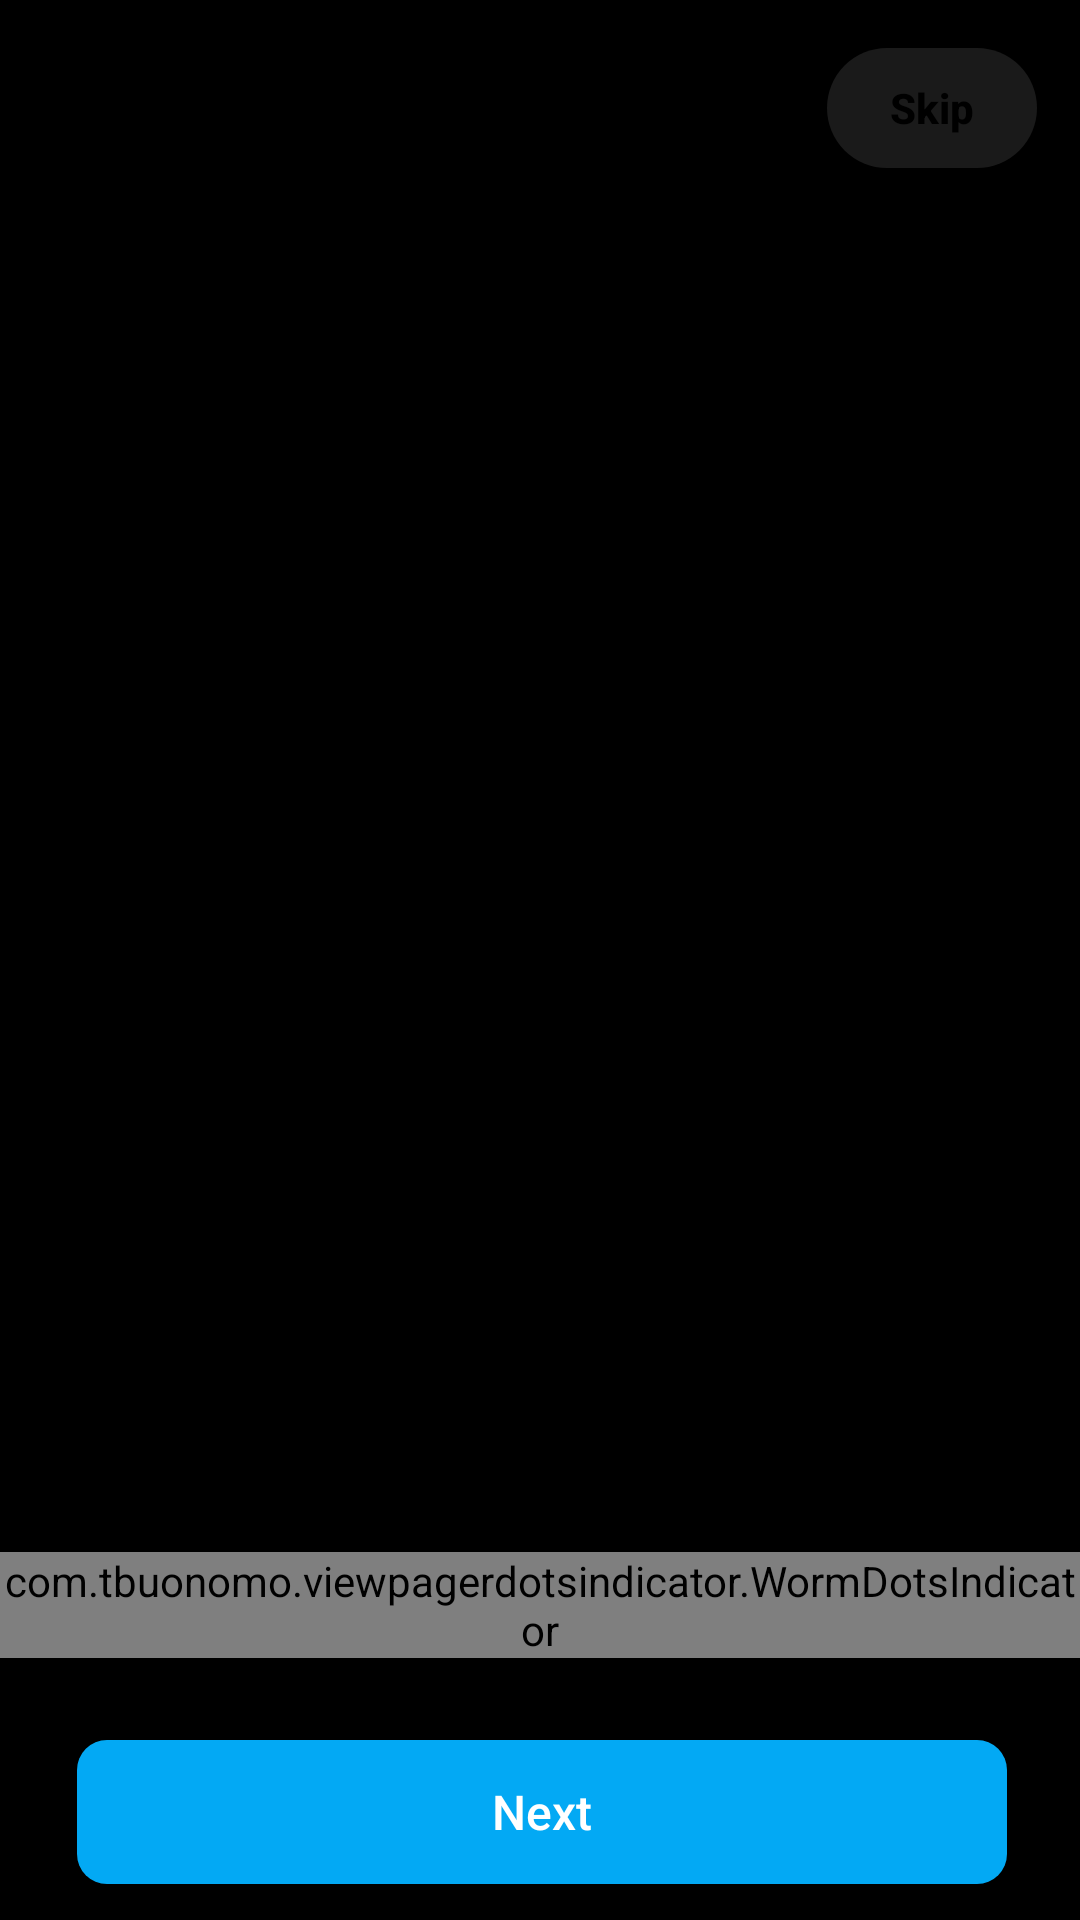

Produce the Android XML layout that renders to this screen, including the resource entries it uses.
<!-- AndroidManifest.xml: application theme Theme.Photobomb1 -->
<!-- res/layout/activity_view_page.xml -->
<?xml version="1.0" encoding="utf-8"?>
<androidx.constraintlayout.widget.ConstraintLayout xmlns:android="http://schemas.android.com/apk/res/android"
    xmlns:app="http://schemas.android.com/apk/res-auto"
    xmlns:tools="http://schemas.android.com/tools"
    android:layout_width="match_parent"
    android:layout_height="match_parent"
    android:background="@color/black"
    tools:context=".ViewPage">


    <androidx.appcompat.widget.AppCompatButton
        android:id="@+id/skipBtn"
        android:layout_width="70dp"
        android:layout_height="40dp"
        android:layout_marginTop="16dp"
        android:background="@drawable/skip_btn"
        android:text="Skip"
        android:textAllCaps="false"
        android:textColor="@color/black"
        android:textStyle="bold"
        app:layout_constraintEnd_toEndOf="parent"
        app:layout_constraintHorizontal_bias="0.95"
        app:layout_constraintStart_toStartOf="parent"
        app:layout_constraintTop_toTopOf="parent"
        tools:ignore="SpeakableTextPresentCheck,TouchTargetSizeCheck" />


    <androidx.viewpager.widget.ViewPager
        android:id="@+id/viewPage"
        android:layout_width="match_parent"
        android:layout_height="match_parent"
        app:layout_constraintBottom_toBottomOf="parent"
        app:layout_constraintEnd_toEndOf="parent"
        app:layout_constraintHorizontal_bias="1.0"
        app:layout_constraintStart_toStartOf="parent"
        app:layout_constraintTop_toTopOf="parent"
        app:layout_constraintVertical_bias="0.52"
        tools:ignore="SpeakableTextPresentCheck" />

    <com.tbuonomo.viewpagerdotsindicator.WormDotsIndicator
        android:id="@+id/wormDotsIndicator"
        android:layout_width="wrap_content"
        android:layout_height="wrap_content"
        app:dotsColor="#51AFFF"
        app:dotsSize="12dp"
        app:dotsStrokeColor="@color/white"
        app:dotsStrokeWidth="9dp"
        app:layout_constraintBottom_toTopOf="@+id/next"
        app:layout_constraintEnd_toEndOf="parent"
        app:layout_constraintStart_toStartOf="@+id/viewPage"
        app:layout_constraintTop_toTopOf="@+id/viewPage"
        app:layout_constraintVertical_bias="0.95" />

    <androidx.appcompat.widget.AppCompatButton
        android:id="@+id/next"
        android:layout_width="310dp"
        android:layout_height="wrap_content"
        android:layout_gravity="center"
        android:background="@drawable/btn_reset"
        android:clickable="true"
        android:focusable="true"
        android:text="Next"
        android:textAllCaps="false"
        android:textColor="@color/white"
        android:textSize="16sp"
        app:layout_constraintBottom_toBottomOf="parent"
        app:layout_constraintEnd_toEndOf="parent"
        app:layout_constraintHorizontal_bias="0.51"
        app:layout_constraintStart_toStartOf="parent"
        app:layout_constraintTop_toTopOf="@+id/viewPage"
        app:layout_constraintVertical_bias="0.98" />


</androidx.constraintlayout.widget.ConstraintLayout>
<!-- resources referenced by this layout -->
<resources>
  <color name="black">#FF000000</color>
  <color name="white">#FFFFFFFF</color>
  <!-- drawable btn_reset (drawable) -->
  <?xml version="1.0" encoding="utf-8"?>
  <shape xmlns:android="http://schemas.android.com/apk/res/android">
  
      <solid android:color="#03A9F4"/>
          <corners android:radius="10dp"/>
  
  </shape>
  <!-- drawable skip_btn (drawable) -->
  <?xml version="1.0" encoding="utf-8"?>
  <shape xmlns:android="http://schemas.android.com/apk/res/android">
  
      <solid android:color="#1AFFFFFF"/>
      <corners android:radius="30dp"/>
  
  </shape>
  <style name="Theme.Photobomb1" parent="Theme.MaterialComponents.DayNight.NoActionBar">
          
          <item name="colorPrimary">@color/purple_500</item>
          <item name="colorPrimaryVariant">@color/purple_700</item>
          <item name="colorOnPrimary">@color/white</item>
          
  
          
          <item name="colorSecondary">@color/teal_200</item>
          <item name="colorSecondaryVariant">@color/teal_700</item>
          <item name="colorOnSecondary">@color/black</item>
          
          <item name="android:statusBarColor">?attr/colorPrimaryVariant</item>
  
         
          
      </style>
  <color name="purple_500">#FF6200EE</color>
  <color name="purple_700">#FF3700B3</color>
  <color name="teal_200">#FF03DAC5</color>
  <color name="teal_700">#FF018786</color>
</resources>
